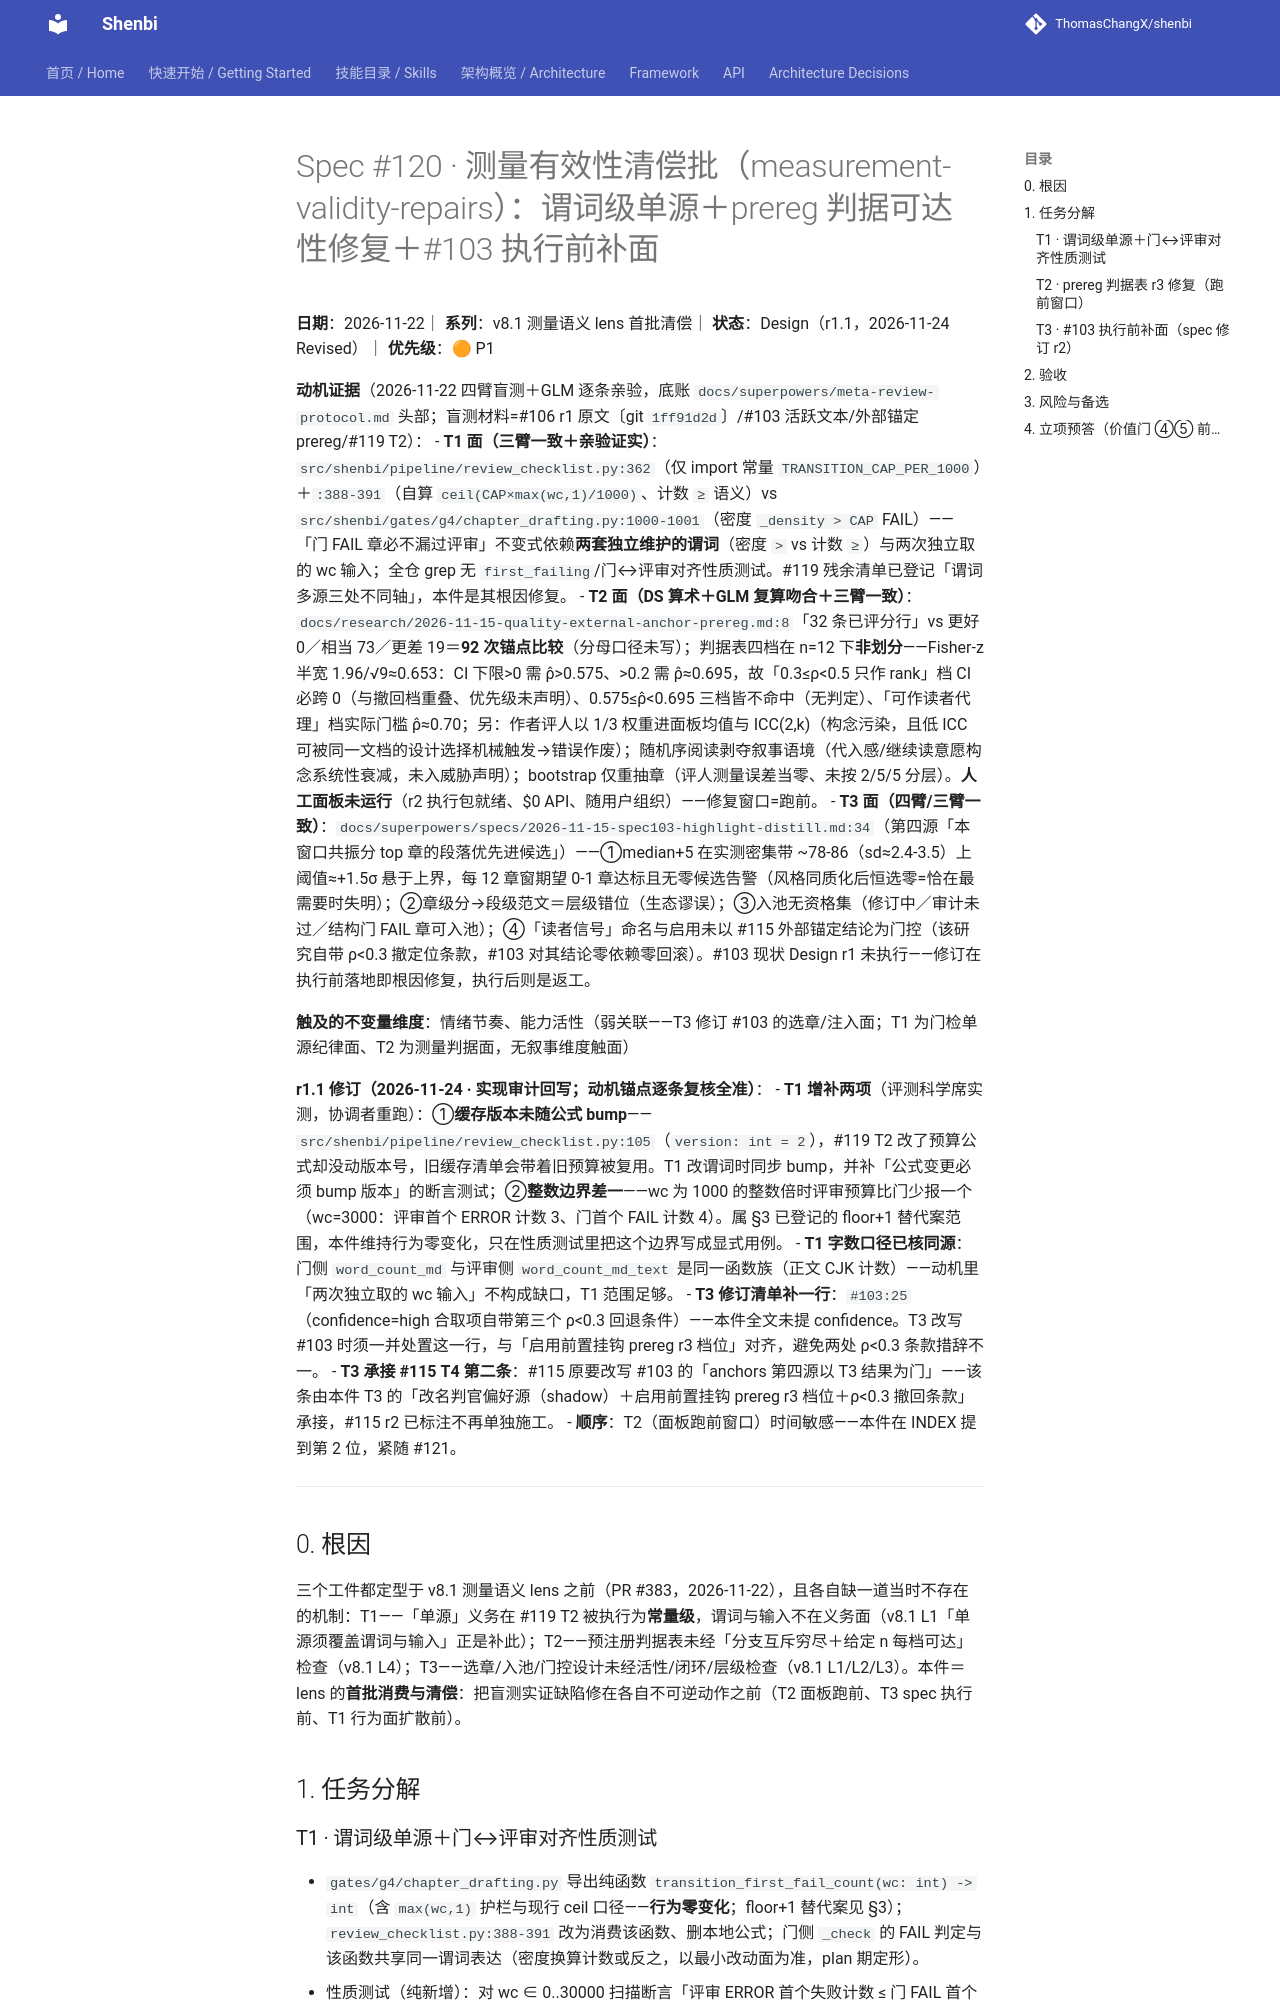

repository: ThomasChangX/shenbi · page: superpowers/specs/2026-11-22-spec120-measurement-validity-repairs/index.html · generator: mkdocs

# Spec #120 · 测量有效性清偿批（measurement-validity-repairs）：谓词级单源＋prereg 判据可达性修复＋#103 执行前补面

**日期**：2026-11-22｜ **系列**：v8.1 测量语义 lens 首批清偿｜ **状态**：Design（r1.1，2026-11-24 Revised）｜ **优先级**：🟠 P1

**动机证据**（2026-11-22 四臂盲测＋GLM 逐条亲验，底账 `docs/superpowers/meta-review-protocol.md` 头部；盲测材料=#106 r1 原文〔git `1ff91d2d`〕/#103 活跃文本/外部锚定 prereg/#119 T2）：
- **T1 面（三臂一致＋亲验证实）**：`src/shenbi/pipeline/review_checklist.py:362`（仅 import 常量 `TRANSITION_CAP_PER_1000`）＋`:388-391`（自算 `ceil(CAP×max(wc,1)/1000)`、计数 `≥` 语义）vs `src/shenbi/gates/g4/chapter_drafting.py:1000-1001`（密度 `_density > CAP` FAIL）——「门 FAIL 章必不漏过评审」不变式依赖**两套独立维护的谓词**（密度 `>` vs 计数 `≥`）与两次独立取的 wc 输入；全仓 grep 无 `first_failing`/门↔评审对齐性质测试。#119 残余清单已登记「谓词多源三处不同轴」，本件是其根因修复。
- **T2 面（DS 算术＋GLM 复算吻合＋三臂一致）**：`docs/research/2026-11-15-quality-external-anchor-prereg.md:8`「32 条已评分行」vs 更好 0／相当 73／更差 19＝**92 次锚点比较**（分母口径未写）；判据表四档在 n=12 下**非划分**——Fisher-z 半宽 1.96/√9≈0.653：CI 下限>0 需 ρ̂>0.575、>0.2 需 ρ̂≈0.695，故「0.3≤ρ<0.5 只作 rank」档 CI 必跨 0（与撤回档重叠、优先级未声明）、0.575≤ρ̂<0.695 三档皆不命中（无判定）、「可作读者代理」档实际门槛 ρ̂≈0.70；另：作者评人以 1/3 权重进面板均值与 ICC(2,k)（构念污染，且低 ICC 可被同一文档的设计选择机械触发→错误作废）；随机序阅读剥夺叙事语境（代入感/继续读意愿构念系统性衰减，未入威胁声明）；bootstrap 仅重抽章（评人测量误差当零、未按 2/5/5 分层）。**人工面板未运行**（r2 执行包就绪、$0 API、随用户组织）——修复窗口=跑前。
- **T3 面（四臂/三臂一致）**：`docs/superpowers/specs/2026-11-15-spec103-highlight-distill.md:34`（第四源「本窗口共振分 top 章的段落优先进候选」）——①median+5 在实测密集带 ~78-86（sd≈2.4-3.5）上阈值≈+1.5σ 悬于上界，每 12 章窗期望 0-1 章达标且无零候选告警（风格同质化后恒选零=恰在最需要时失明）；②章级分→段级范文＝层级错位（生态谬误）；③入池无资格集（修订中／审计未过／结构门 FAIL 章可入池）；④「读者信号」命名与启用未以 #115 外部锚定结论为门控（该研究自带 ρ<0.3 撤定位条款，#103 对其结论零依赖零回滚）。#103 现状 Design r1 未执行——修订在执行前落地即根因修复，执行后则是返工。

**触及的不变量维度**：情绪节奏、能力活性（弱关联——T3 修订 #103 的选章/注入面；T1 为门检单源纪律面、T2 为测量判据面，无叙事维度触面）

**r1.1 修订（2026-11-24 · 实现审计回写；动机锚点逐条复核全准）**：
- **T1 增补两项**（评测科学席实测，协调者重跑）：①**缓存版本未随公式 bump**——`src/shenbi/pipeline/review_checklist.py:105`（`version: int = 2`），#119 T2 改了预算公式却没动版本号，旧缓存清单会带着旧预算被复用。T1 改谓词时同步 bump，并补「公式变更必须 bump 版本」的断言测试；②**整数边界差一**——wc 为 1000 的整数倍时评审预算比门少报一个（wc=3000：评审首个 ERROR 计数 3、门首个 FAIL 计数 4）。属 §3 已登记的 floor+1 替代案范围，本件维持行为零变化，只在性质测试里把这个边界写成显式用例。
- **T1 字数口径已核同源**：门侧 `word_count_md` 与评审侧 `word_count_md_text` 是同一函数族（正文 CJK 计数）——动机里「两次独立取的 wc 输入」不构成缺口，T1 范围足够。
- **T3 修订清单补一行**：`#103:25`（confidence=high 合取项自带第三个 ρ<0.3 回退条件）——本件全文未提 confidence。T3 改写 #103 时须一并处置这一行，与「启用前置挂钩 prereg r3 档位」对齐，避免两处 ρ<0.3 条款措辞不一。
- **T3 承接 #115 T4 第二条**：#115 原要改写 #103 的「anchors 第四源以 T3 结果为门」——该条由本件 T3 的「改名判官偏好源（shadow）＋启用前置挂钩 prereg r3 档位＋ρ<0.3 撤回条款」承接，#115 r2 已标注不再单独施工。
- **顺序**：T2（面板跑前窗口）时间敏感——本件在 INDEX 提到第 2 位，紧随 #121。

---
